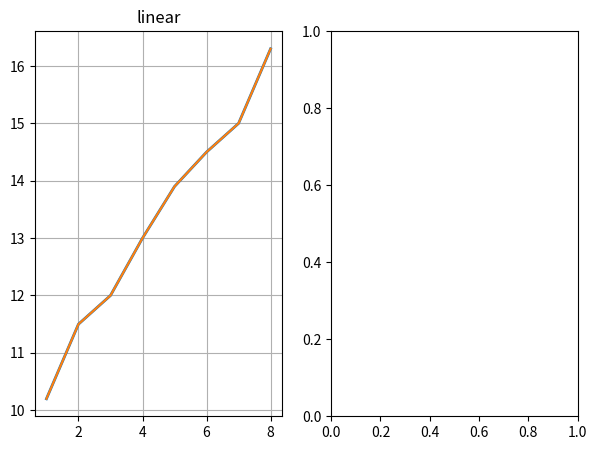

This chart was generated by the following Python code:
import numpy as np
import matplotlib.pyplot as plt

x = [1, 2, 3, 4, 5, 6 , 7, 8]
y = [10.2, 11.5, 12, 13, 13.9, 14.5, 15, 16.3]


# plot with various axes scales
fig, axs = plt.subplots(1, 2, figsize=(7, 5))

# linear
ax = axs[0]
ax.plot(x, y, '-', lw=2)
ax.plot(x, y)
ax.set_yscale('linear')
ax.set_title('linear')
ax.grid(True)

plt.show()

# x = [1, 2, 3, 4, 5, 6, 7, 8]
# y = np.sin(x)
# plt.plot(x, y, "o", ls="-", ms=4)
# plt.show()
# ==========================================
""" for morabaei shape get one state top one but tol har khat , baze v generate them"""
"""
https://matplotlib.org/stable/gallery/scales/scales.html#sphx-glr-gallery-scales-scales-py
https://matplotlib.org/stable/gallery/lines_bars_and_markers/markevery_demo.html#sphx-glr-gallery-lines-bars-and-markers-markevery-demo-py
https://matplotlib.org/stable/api/_as_gen/matplotlib.axes.Axes.set_yscale.html
"""

